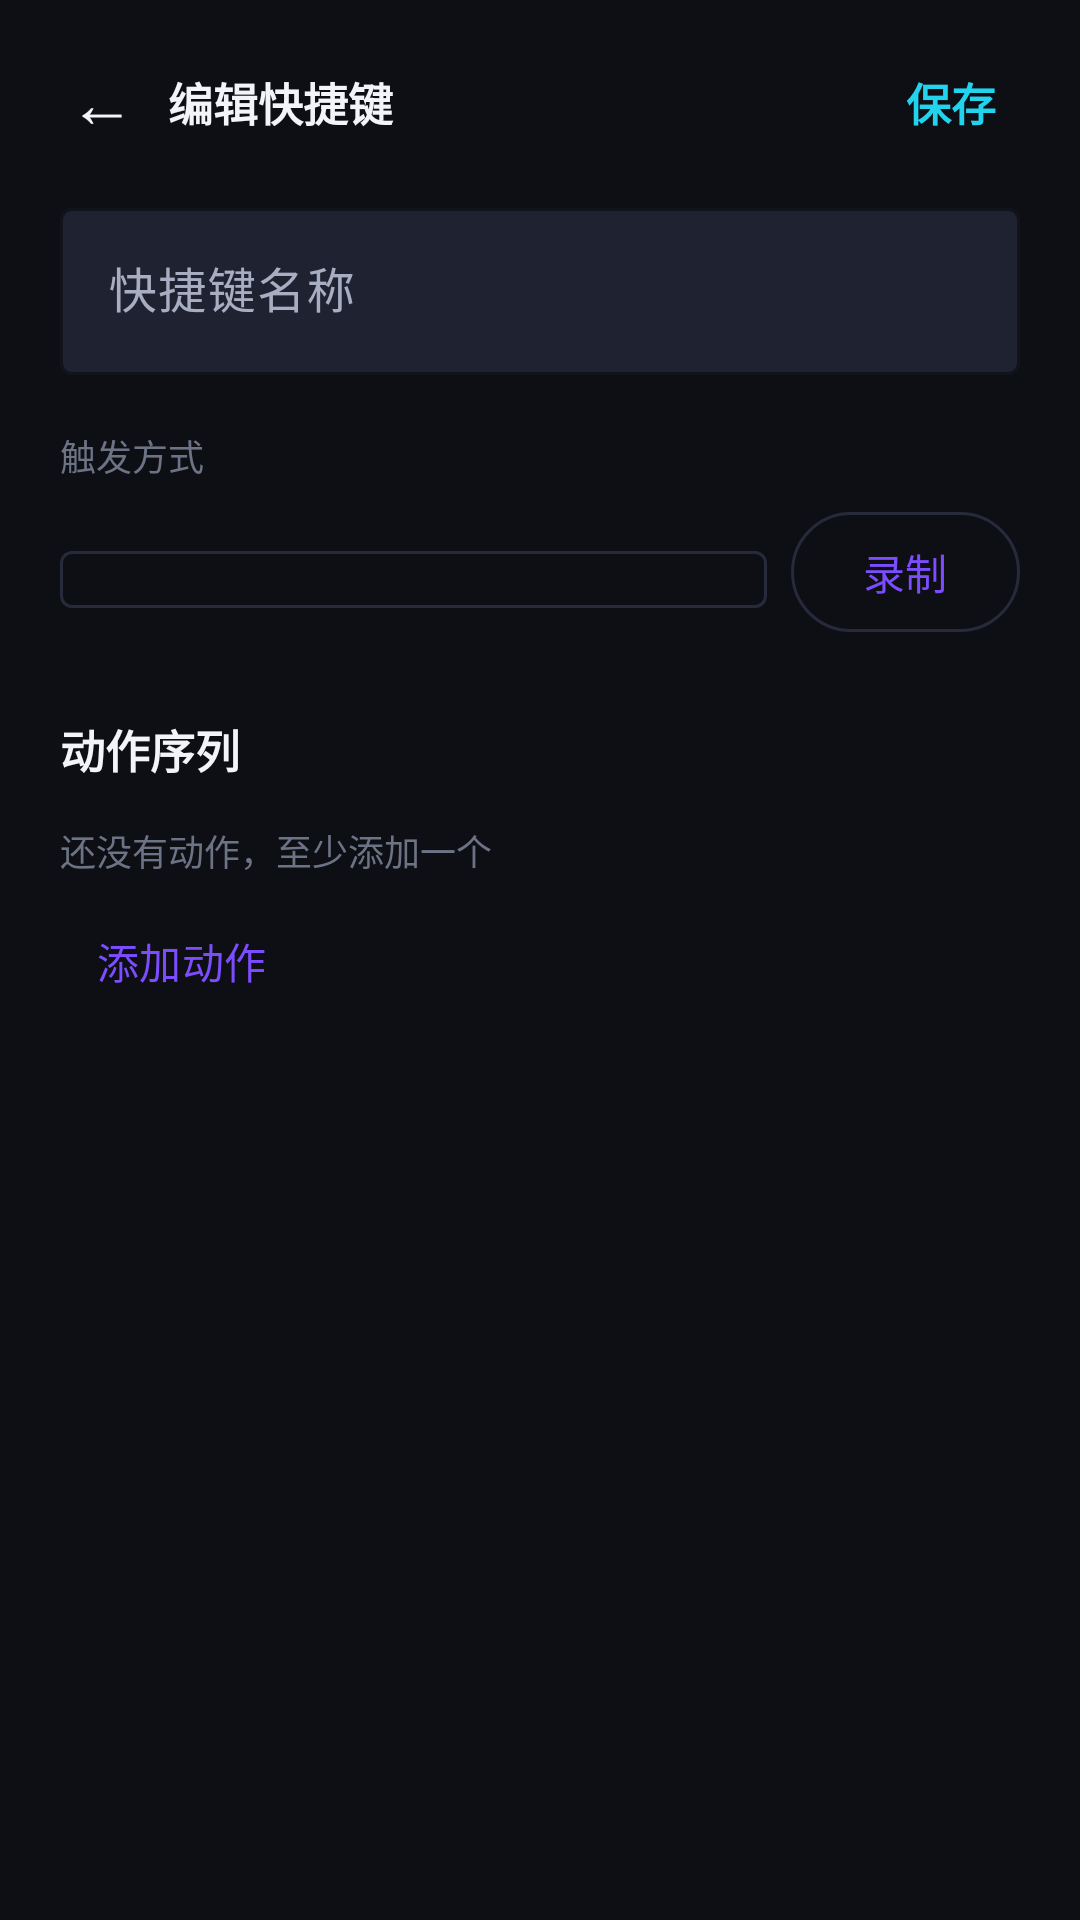

Android layout source for this screen:
<!-- AndroidManifest.xml: application theme Theme.LYToolbox -->
<!-- res/layout/activity_edit.xml -->
<?xml version="1.0" encoding="utf-8"?>
<LinearLayout xmlns:android="http://schemas.android.com/apk/res/android"
    xmlns:app="http://schemas.android.com/apk/res-auto"
    android:layout_width="match_parent"
    android:layout_height="match_parent"
    android:background="@color/bg"
    android:orientation="vertical">

    <LinearLayout
        android:layout_width="match_parent"
        android:layout_height="wrap_content"
        android:gravity="center_vertical"
        android:orientation="horizontal"
        android:paddingStart="12dp"
        android:paddingTop="12dp"
        android:paddingEnd="16dp">

        <TextView
            android:id="@+id/btnBack"
            android:layout_width="44dp"
            android:layout_height="44dp"
            android:background="?attr/selectableItemBackgroundBorderless"
            android:gravity="center"
            android:text="←"
            android:textColor="@color/text_primary"
            android:textSize="22sp" />

        <TextView
            style="@style/Text.Section"
            android:layout_width="0dp"
            android:layout_height="wrap_content"
            android:layout_weight="1"
            android:text="@string/edit_title" />

        <TextView
            android:id="@+id/btnSave"
            android:layout_width="wrap_content"
            android:layout_height="44dp"
            android:background="?attr/selectableItemBackgroundBorderless"
            android:gravity="center"
            android:paddingStart="12dp"
            android:paddingEnd="12dp"
            android:text="@string/save"
            android:textColor="@color/accent2"
            android:textSize="15sp"
            android:textStyle="bold" />
    </LinearLayout>

    <ScrollView
        android:layout_width="match_parent"
        android:layout_height="0dp"
        android:layout_weight="1"
        android:fillViewport="true">

        <LinearLayout
            android:layout_width="match_parent"
            android:layout_height="wrap_content"
            android:orientation="vertical"
            android:paddingStart="20dp"
            android:paddingTop="8dp"
            android:paddingEnd="20dp"
            android:paddingBottom="32dp">

            <com.google.android.material.textfield.TextInputLayout
                android:id="@+id/tilName"
                style="@style/Widget.LY.TextInput"
                android:layout_width="match_parent"
                android:layout_height="wrap_content"
                android:hint="@string/name_hint">

                <com.google.android.material.textfield.TextInputEditText
                    android:id="@+id/etName"
                    android:layout_width="match_parent"
                    android:layout_height="wrap_content"
                    android:inputType="text"
                    android:maxLines="1"
                    android:textColor="@color/text_primary" />
            </com.google.android.material.textfield.TextInputLayout>

            <TextView
                style="@style/Text.Caption"
                android:layout_width="wrap_content"
                android:layout_height="wrap_content"
                android:layout_marginTop="18dp"
                android:text="@string/trigger_hint" />

            <LinearLayout
                android:layout_width="match_parent"
                android:layout_height="wrap_content"
                android:layout_marginTop="6dp"
                android:gravity="center_vertical"
                android:orientation="horizontal">

                <com.google.android.material.textfield.TextInputLayout
                    style="@style/Widget.Material3.TextInputLayout.OutlinedBox"
                    android:layout_width="0dp"
                    android:layout_height="wrap_content"
                    android:layout_weight="1">

                    <com.google.android.material.textfield.MaterialAutoCompleteTextView
                        android:id="@+id/actTrigger"
                        android:layout_width="match_parent"
                        android:layout_height="wrap_content"
                        android:inputType="none"
                        android:textColor="@color/text_primary"
                        android:textSize="14sp" />
                </com.google.android.material.textfield.TextInputLayout>

                <com.google.android.material.button.MaterialButton
                    android:id="@+id/btnRecord"
                    style="@style/Widget.Material3.Button.OutlinedButton"
                    android:layout_width="wrap_content"
                    android:layout_height="wrap_content"
                    android:layout_marginStart="8dp"
                    android:minWidth="0dp"
                    android:text="@string/record" />
            </LinearLayout>

            <TextView
                style="@style/Text.Section"
                android:layout_width="wrap_content"
                android:layout_height="wrap_content"
                android:layout_marginTop="24dp"
                android:text="@string/steps_title" />

            <LinearLayout
                android:id="@+id/llSteps"
                android:layout_width="match_parent"
                android:layout_height="wrap_content"
                android:layout_marginTop="6dp"
                android:orientation="vertical" />

            <TextView
                android:id="@+id/tvStepsEmpty"
                style="@style/Text.Caption"
                android:layout_width="match_parent"
                android:layout_height="wrap_content"
                android:layout_marginTop="8dp"
                android:text="@string/step_empty" />

            <com.google.android.material.button.MaterialButton
                android:id="@+id/btnAddStep"
                style="@style/Widget.Material3.Button.TextButton"
                android:layout_width="wrap_content"
                android:layout_height="wrap_content"
                android:layout_marginTop="4dp"
                android:minWidth="0dp"
                android:text="@string/add_step" />

            <com.google.android.material.button.MaterialButton
                android:id="@+id/btnDelete"
                style="@style/Widget.Material3.Button.TextButton"
                android:layout_width="wrap_content"
                android:layout_height="wrap_content"
                android:layout_marginTop="20dp"
                android:text="@string/delete"
                android:textColor="@color/danger"
                android:visibility="gone" />
        </LinearLayout>
    </ScrollView>
</LinearLayout>
<!-- resources referenced by this layout -->
<resources>
  <color name="accent2">#22D3EE</color>
  <color name="bg">#0E0F14</color>
  <color name="danger">#F87171</color>
  <color name="text_primary">#F2F4F8</color>
  <string name="add_step">添加动作</string>
  <string name="delete">删除</string>
  <string name="edit_title">编辑快捷键</string>
  <string name="name_hint">快捷键名称</string>
  <string name="record">录制</string>
  <string name="save">保存</string>
  <string name="step_empty">还没有动作，至少添加一个</string>
  <string name="steps_title">动作序列</string>
  <string name="trigger_hint">触发方式</string>
  <style name="Text.Caption" parent="">
          <item name="android:textSize">12sp</item>
          <item name="android:textColor">@color/text_faint</item>
      </style>
  <style name="Text.Section" parent="">
          <item name="android:textSize">15sp</item>
          <item name="android:textStyle">bold</item>
          <item name="android:textColor">@color/text_primary</item>
      </style>
  <style name="Widget.LY.TextInput" parent="Widget.Material3.TextInputLayout.OutlinedBox">
          <item name="boxStrokeColor">@color/accent</item>
          <item name="boxBackgroundColor">@color/card_alt</item>
          <item name="hintTextColor">@color/text_dim</item>
          <item name="android:textColorHint">@color/text_dim</item>
      </style>
  <style name="Theme.LYToolbox" parent="Theme.Material3.Dark.NoActionBar">
          <item name="colorPrimary">@color/accent</item>
          <item name="colorOnPrimary">@color/white</item>
          <item name="colorSecondary">@color/accent2</item>
          <item name="colorOnSecondary">@color/bg</item>
          <item name="android:colorBackground">@color/bg</item>
          <item name="colorSurface">@color/card</item>
          <item name="colorOnSurface">@color/text_primary</item>
          <item name="colorOnSurfaceVariant">@color/text_dim</item>
          <item name="colorOutline">@color/stroke</item>
          <item name="android:statusBarColor">@color/bg</item>
          <item name="android:navigationBarColor">@color/bg</item>
          <item name="android:windowLightStatusBar">false</item>
          <item name="materialCardViewStyle">@style/Widget.LY.Card</item>
          <item name="textInputStyle">@style/Widget.LY.TextInput</item>
          <item name="android:fontFamily">sans-serif</item>
          <item name="android:windowBackground">@color/bg</item>
          <item name="android:forceDarkAllowed" tools:targetApi="q">false</item>
      </style>
  <color name="text_faint">#6B7385</color>
  <color name="accent">#7C4DFF</color>
  <color name="card_alt">#1F2230</color>
  <color name="text_dim">#A7AEC1</color>
  <color name="white">#FFFFFF</color>
  <color name="card">#171923</color>
  <color name="stroke">#262A3A</color>
  <style name="Widget.LY.Card" parent="Widget.Material3.CardView.Filled">
          <item name="cardBackgroundColor">@color/card</item>
          <item name="cardCornerRadius">20dp</item>
          <item name="cardElevation">0dp</item>
          <item name="strokeColor">@color/stroke</item>
          <item name="strokeWidth">1dp</item>
      </style>
</resources>
